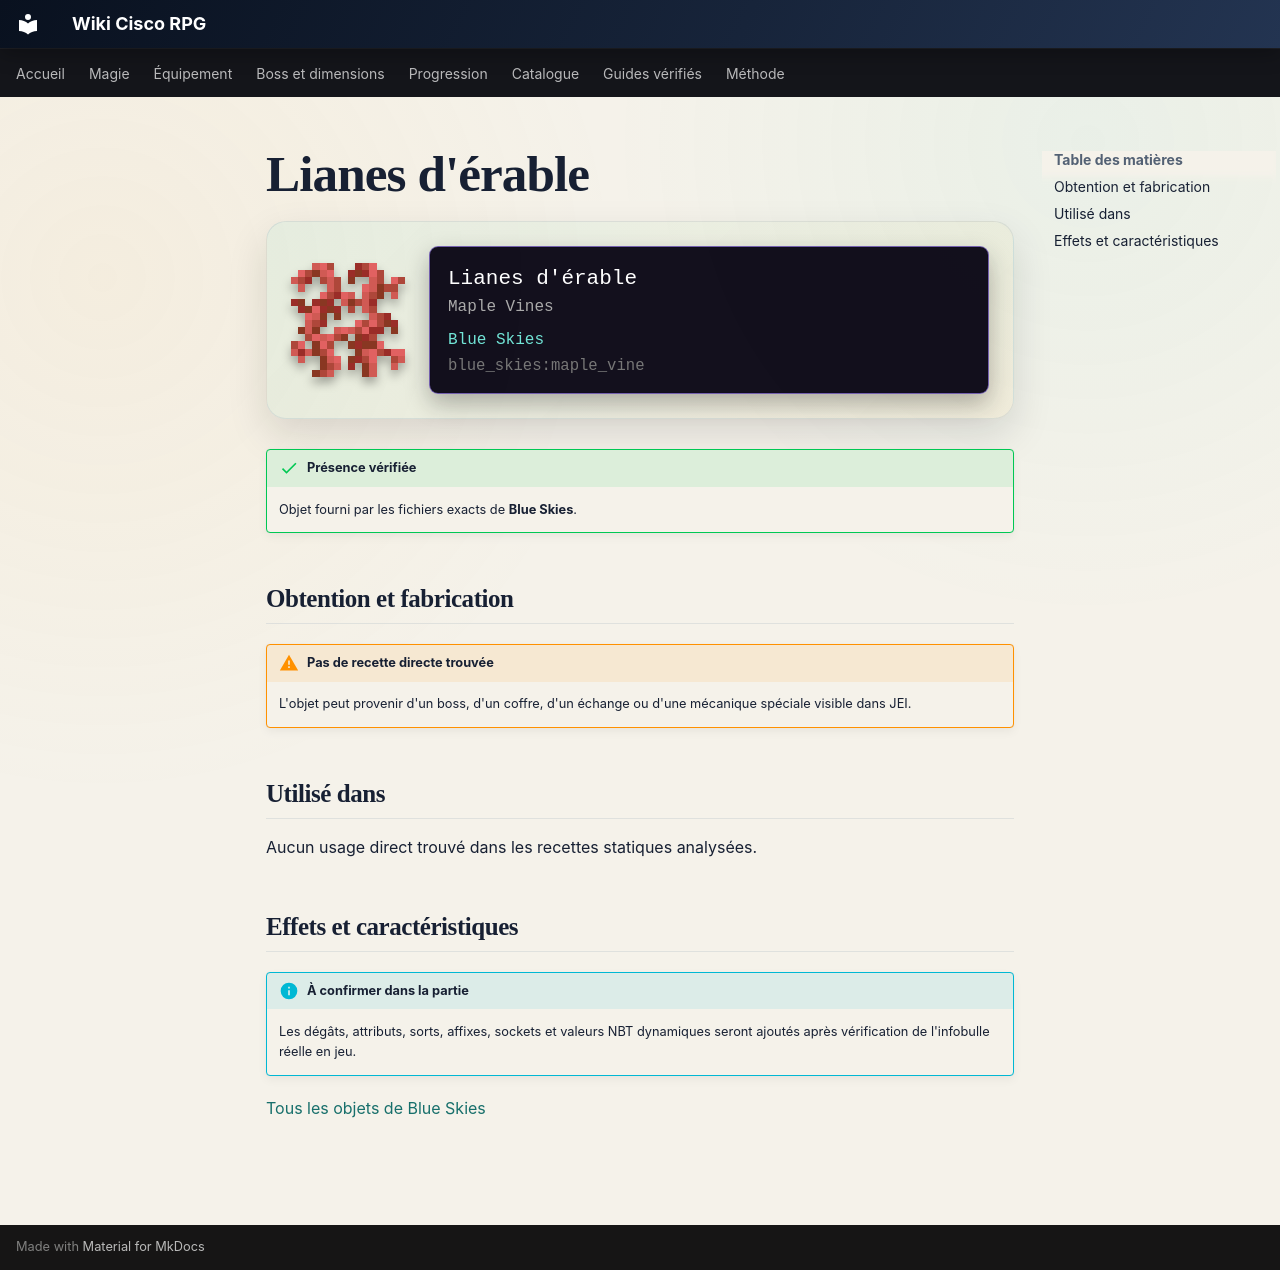

repository: Kloups-Dev/wiki-cisco-rpg · page: catalogue/objets/blue_skies/maple_vine/index.html · generator: mkdocs

# Lianes d'érable

<div class="mc-item-showcase">
<img class="mc-item-icon" src="../../../../assets/generated/items/blue_skies/maple_vine.png" alt="Lianes d&#x27;érable">
<div class="mc-tooltip-card">
<div class="mc-tooltip-card__name">Lianes d&#x27;érable</div>
<div class="mc-tooltip-card__alias">Maple Vines</div>
<div class="mc-tooltip-card__mod">Blue Skies</div>
<div class="mc-tooltip-card__id">blue_skies:maple_vine</div>
</div>
</div>

!!! success "Présence vérifiée"
    Objet fourni par les fichiers exacts de **Blue Skies**.

## Obtention et fabrication

!!! warning "Pas de recette directe trouvée"
    L'objet peut provenir d'un boss, d'un coffre, d'un échange ou d'une mécanique spéciale visible dans JEI.

## Utilisé dans

Aucun usage direct trouvé dans les recettes statiques analysées.

## Effets et caractéristiques

!!! info "À confirmer dans la partie"
    Les dégâts, attributs, sorts, affixes, sockets et valeurs NBT dynamiques seront ajoutés après vérification de l'infobulle réelle en jeu.

[Tous les objets de Blue Skies](../../../contenu/blue-skies.md)
